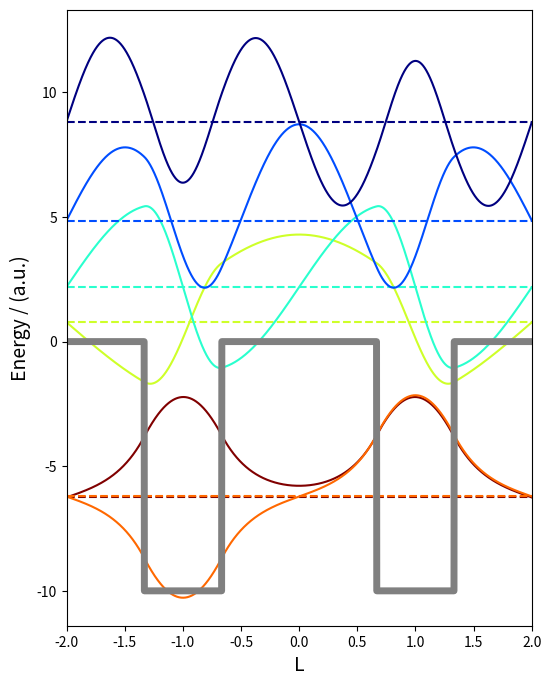

This chart was generated by the following Python code:
import numpy as np
import scipy.linalg as spla
import matplotlib as mpl
import matplotlib.pyplot as plt

# atomic units
hbar = 1.0
m = 1.0
# set precision of numerical approximation
steps = 2000

D = 5.0
A = 2.0
W = A/6

# create x-vector from -A to A
xvec = np.linspace(-A, A, steps)
# get step size
h = xvec[1] - xvec[0]

def well_potential(W, x, x0, D):
    pot = -D*(np.sign(x - x0 +W) - np.sign(x - x0 -W))
    return pot


U = well_potential(W, xvec, 1, D) + well_potential(W, xvec, -1, D)

# create Laplacian via 3 point finite-difference method
Laplacian = (-2.0*np.diag(np.ones(steps)) + \
             np.diag(np.ones(steps-1),1) + \
             np.diag(np.ones(steps-1),-1))/(float)(h**2)

# create the Hamiltonian
Hamiltonian = np.zeros((steps,steps))
[i,j] = np.indices(Hamiltonian.shape)
Hamiltonian[i==j] = U
Hamiltonian += (-0.5)*((hbar**2)/m)*Laplacian

def diagonalize_hamiltonian(Hamiltonian):
    return spla.eigh(Hamiltonian)

evals, evecs= diagonalize_hamiltonian(Hamiltonian)

print (" lowest bound state energies:")
for i in range(6):
    print ('E(%g) = %.2f'%(i+1,evals[i]))

fig, ax = plt.subplots(figsize=(6,8))
for i, v in enumerate(evecs.transpose()[:6]):
    #V_new, ScaleFactor = infinite_well_plot_scaling(evals, evecs, xvec, W)
    color = mpl.cm.jet_r((i)/(float)(6-1),1)
    ax.plot(xvec, 100*v + evals[i], c=color)
    ax.axhline(evals[i], c=color, ls='--')
ax.plot(xvec, U, c='gray', lw=5)
ax.set_xlim(xvec[0], xvec[-1])
#x.set_ylim(-evals[0], evals[6])
ax.set_xlabel('L', fontsize=14)
# set y label
ax.set_ylabel('Energy / (a.u.)', fontsize=14)